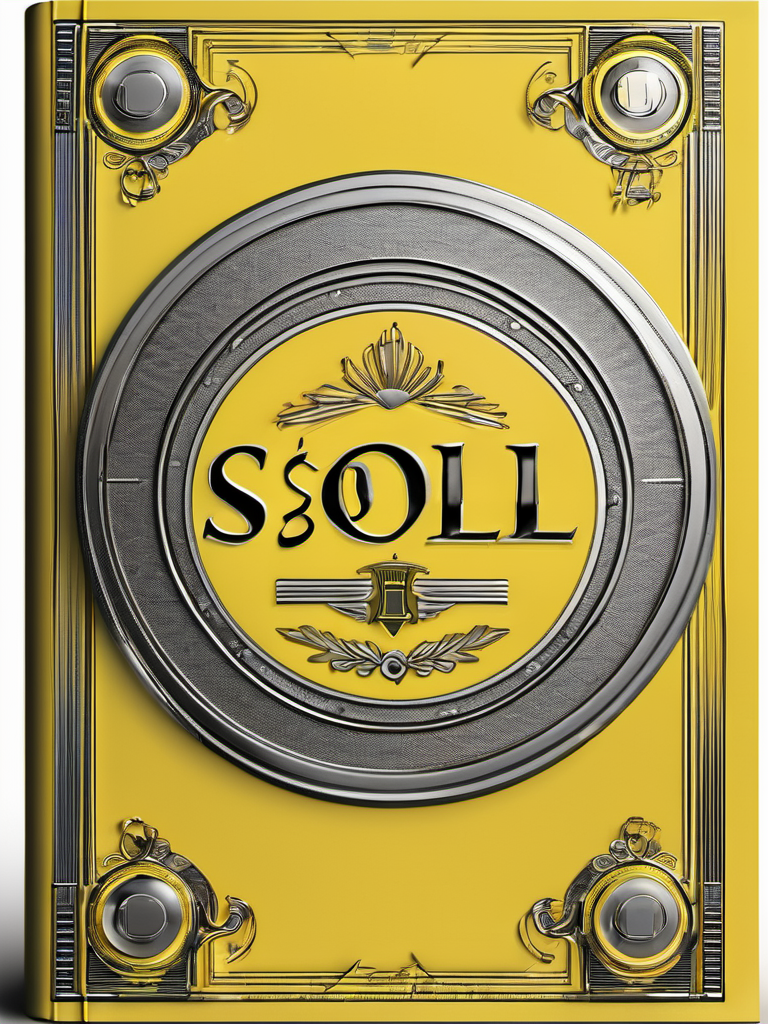
Generation parameters embedded in this image by AUTOMATIC1111 Stable Diffusion web UI or a fork of it (Forge, ...) (PNG 'parameters' text chunk):
professional 3d model Book Cover Design: A book cover for a SQL Database Management Handbook, studio lighting, yellow theme, HDR effects, DSLR shot | Title Style: vintage | Subtitle Style: serif . octane render, highly detailed, volumetric, dramatic lighting
Negative prompt: ugly, deformed, noisy, low poly, blurry, painting, (worst quality:2.00), (low quality:2.00), (normal quality:2.00), low-res,text,watermark


Steps: 30, Sampler: DPM++ 2M Karras, CFG scale: 7, Seed: 586649071, Size: 768x1024, Model hash: 31e35c80fc, Model: sd_xl_base_1.0, Style Selector Enabled: True, Style Selector Randomize: False, Style Selector Style: 3D Model, Version: v1.6.0